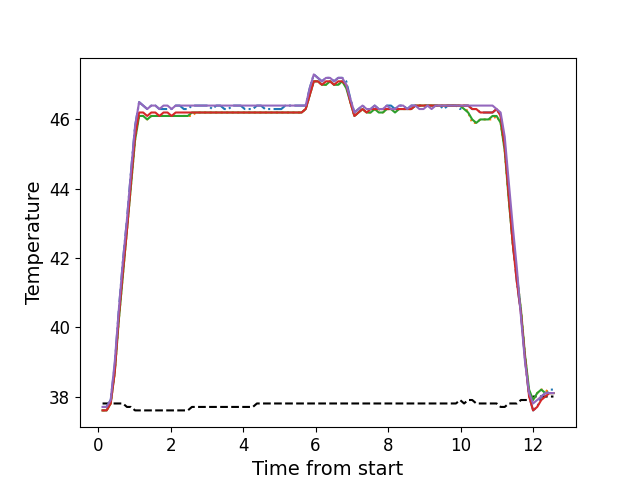

Source data for this figure (header and first rows):
, times, neutral, z1, z2, z3, z4, z5
0, 0.1216, 37.8, 37.7, 37.6, 37.6, 37.6, 37.7
1, 0.2342, 37.8, 37.7, 37.6, 37.6, 37.6, 37.7
2, 0.3458, 37.8, 37.9, 37.8, 37.8, 37.8, 37.9
3, 0.4585, 37.8, 38.9, 38.7, 38.7, 38.7, 39.0
4, 0.5701, 37.8, 40.5, 40.2, 40.2, 40.3, 40.5
5, 0.6827, 37.8, 41.9, 41.5, 41.5, 41.6, 41.9
6, 0.7943, 37.7, 43.1, 42.8, 42.8, 42.8, 43.1
7, 0.907, 37.7, 44.5, 44.1, 44.1, 44.2, 44.5
8, 1.018, 37.6, 45.8, 45.4, 45.4, 45.5, 45.8
9, 1.131, 37.6, 46.5, 46.1, 46.1, 46.2, 46.5
10, 1.242, 37.6, 46.4, 46.1, 46.1, 46.2, 46.4
11, 1.355, 37.6, 46.3, 46.0, 46.0, 46.1, 46.3
12, 1.467, 37.6, 46.4, 46.1, 46.1, 46.2, 46.4
13, 1.579, 37.6, 46.4, 46.1, 46.1, 46.2, 46.4
14, 1.691, 37.6, 46.3, 46.1, 46.1, 46.1, 46.3
15, 1.803, 37.6, 46.3, 46.1, 46.1, 46.2, 46.4
16, 1.915, 37.6, 46.3, 46.1, 46.1, 46.2, 46.4
17, 2.027, 37.6, 46.3, 46.1, 46.1, 46.1, 46.3
18, 2.139, 37.6, 46.4, 46.1, 46.1, 46.2, 46.4
19, 2.251, 37.6, 46.4, 46.1, 46.1, 46.2, 46.4
20, 2.364, 37.6, 46.3, 46.1, 46.1, 46.2, 46.4
21, 2.475, 37.6, 46.3, 46.1, 46.1, 46.2, 46.4
22, 2.588, 37.7, 46.4, 46.1, 46.2, 46.2, 46.4
23, 2.7, 37.7, 46.4, 46.2, 46.2, 46.2, 46.4
24, 2.811, 37.7, 46.4, 46.2, 46.2, 46.2, 46.4
25, 2.923, 37.7, 46.4, 46.2, 46.2, 46.2, 46.4
26, 3.036, 37.7, 46.4, 46.2, 46.2, 46.2, 46.4
27, 3.148, 37.7, 46.3, 46.2, 46.2, 46.2, 46.4
28, 3.26, 37.7, 46.4, 46.2, 46.2, 46.2, 46.4
29, 3.372, 37.7, 46.4, 46.2, 46.2, 46.2, 46.4
30, 3.485, 37.7, 46.3, 46.2, 46.2, 46.2, 46.4
31, 3.596, 37.7, 46.3, 46.2, 46.2, 46.2, 46.4
32, 3.708, 37.7, 46.4, 46.2, 46.2, 46.2, 46.4
33, 3.82, 37.7, 46.4, 46.2, 46.2, 46.2, 46.4
34, 3.932, 37.7, 46.4, 46.2, 46.2, 46.2, 46.4
35, 4.045, 37.7, 46.3, 46.2, 46.2, 46.2, 46.4
36, 4.156, 37.7, 46.3, 46.2, 46.2, 46.2, 46.4
37, 4.269, 37.7, 46.3, 46.2, 46.2, 46.2, 46.4
38, 4.38, 37.8, 46.4, 46.2, 46.2, 46.2, 46.4
39, 4.493, 37.8, 46.4, 46.2, 46.2, 46.2, 46.4
40, 4.604, 37.8, 46.3, 46.2, 46.2, 46.2, 46.4
41, 4.717, 37.8, 46.3, 46.2, 46.2, 46.2, 46.4
42, 4.829, 37.8, 46.3, 46.2, 46.2, 46.2, 46.4
43, 4.94, 37.8, 46.3, 46.2, 46.2, 46.2, 46.4
44, 5.053, 37.8, 46.3, 46.2, 46.2, 46.2, 46.4
45, 5.165, 37.8, 46.4, 46.2, 46.2, 46.2, 46.4
46, 5.277, 37.8, 46.4, 46.2, 46.2, 46.2, 46.4
47, 5.389, 37.8, 46.4, 46.2, 46.2, 46.2, 46.4
48, 5.501, 37.8, 46.4, 46.2, 46.2, 46.2, 46.4
49, 5.614, 37.8, 46.4, 46.2, 46.2, 46.2, 46.4
50, 5.725, 37.8, 46.4, 46.3, 46.3, 46.3, 46.4
51, 5.837, 37.8, 46.9, 46.7, 46.7, 46.7, 46.9
52, 5.949, 37.8, 47.3, 47.1, 47.1, 47.1, 47.3
53, 6.061, 37.8, 47.2, 47.1, 47.1, 47.1, 47.2
54, 6.174, 37.8, 47.1, 47.0, 47.0, 47.0, 47.1
55, 6.285, 37.8, 47.2, 47.0, 47.0, 47.1, 47.2
56, 6.398, 37.8, 47.2, 47.1, 47.1, 47.1, 47.2
57, 6.509, 37.8, 47.1, 47.0, 47.0, 47.0, 47.1
58, 6.622, 37.8, 47.2, 47.0, 47.0, 47.1, 47.2
59, 6.733, 37.8, 47.2, 47.1, 47.1, 47.1, 47.2
... 52 more rows
